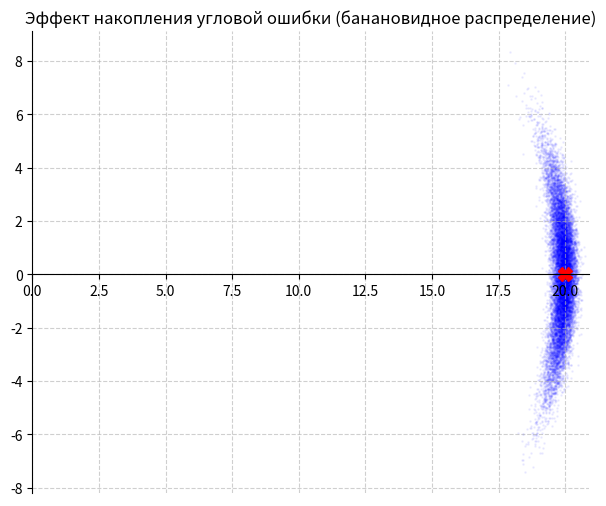

This chart was generated by the following Python code:
import numpy as np
import matplotlib.pyplot as plt

np.random.seed(42)
particles = 15000

x = np.zeros(particles)
y = np.zeros(particles)
theta = np.zeros(particles)

steps = 20
step_dist = 1.0

sigma_d = 0.05
sigma_theta = 0.04

for _ in range(steps):
    d = np.random.normal(step_dist, sigma_d, particles)
    d_theta = np.random.normal(0, sigma_theta, particles)
    
    theta += d_theta
    x += d * np.cos(theta)
    y += d * np.sin(theta)

fig, ax = plt.subplots(figsize=(10, 6))
ax.scatter(x, y, s=1, alpha=0.05, color='blue')
ax.plot(steps * step_dist, 0, 'rX', markersize=10)

ax.set_title('Эффект накопления угловой ошибки (банановидное распределение)')

# Настройка осей для старта ровно из начала координат
ax.spines['left'].set_position('zero')
ax.spines['bottom'].set_position('zero')
ax.spines['right'].set_visible(False)
ax.spines['top'].set_visible(False)

ax.set_aspect('equal')
ax.set_xlim(left=0)

plt.grid(True, linestyle='--', alpha=0.6)

plt.savefig('image3.png', dpi=300, bbox_inches='tight')
